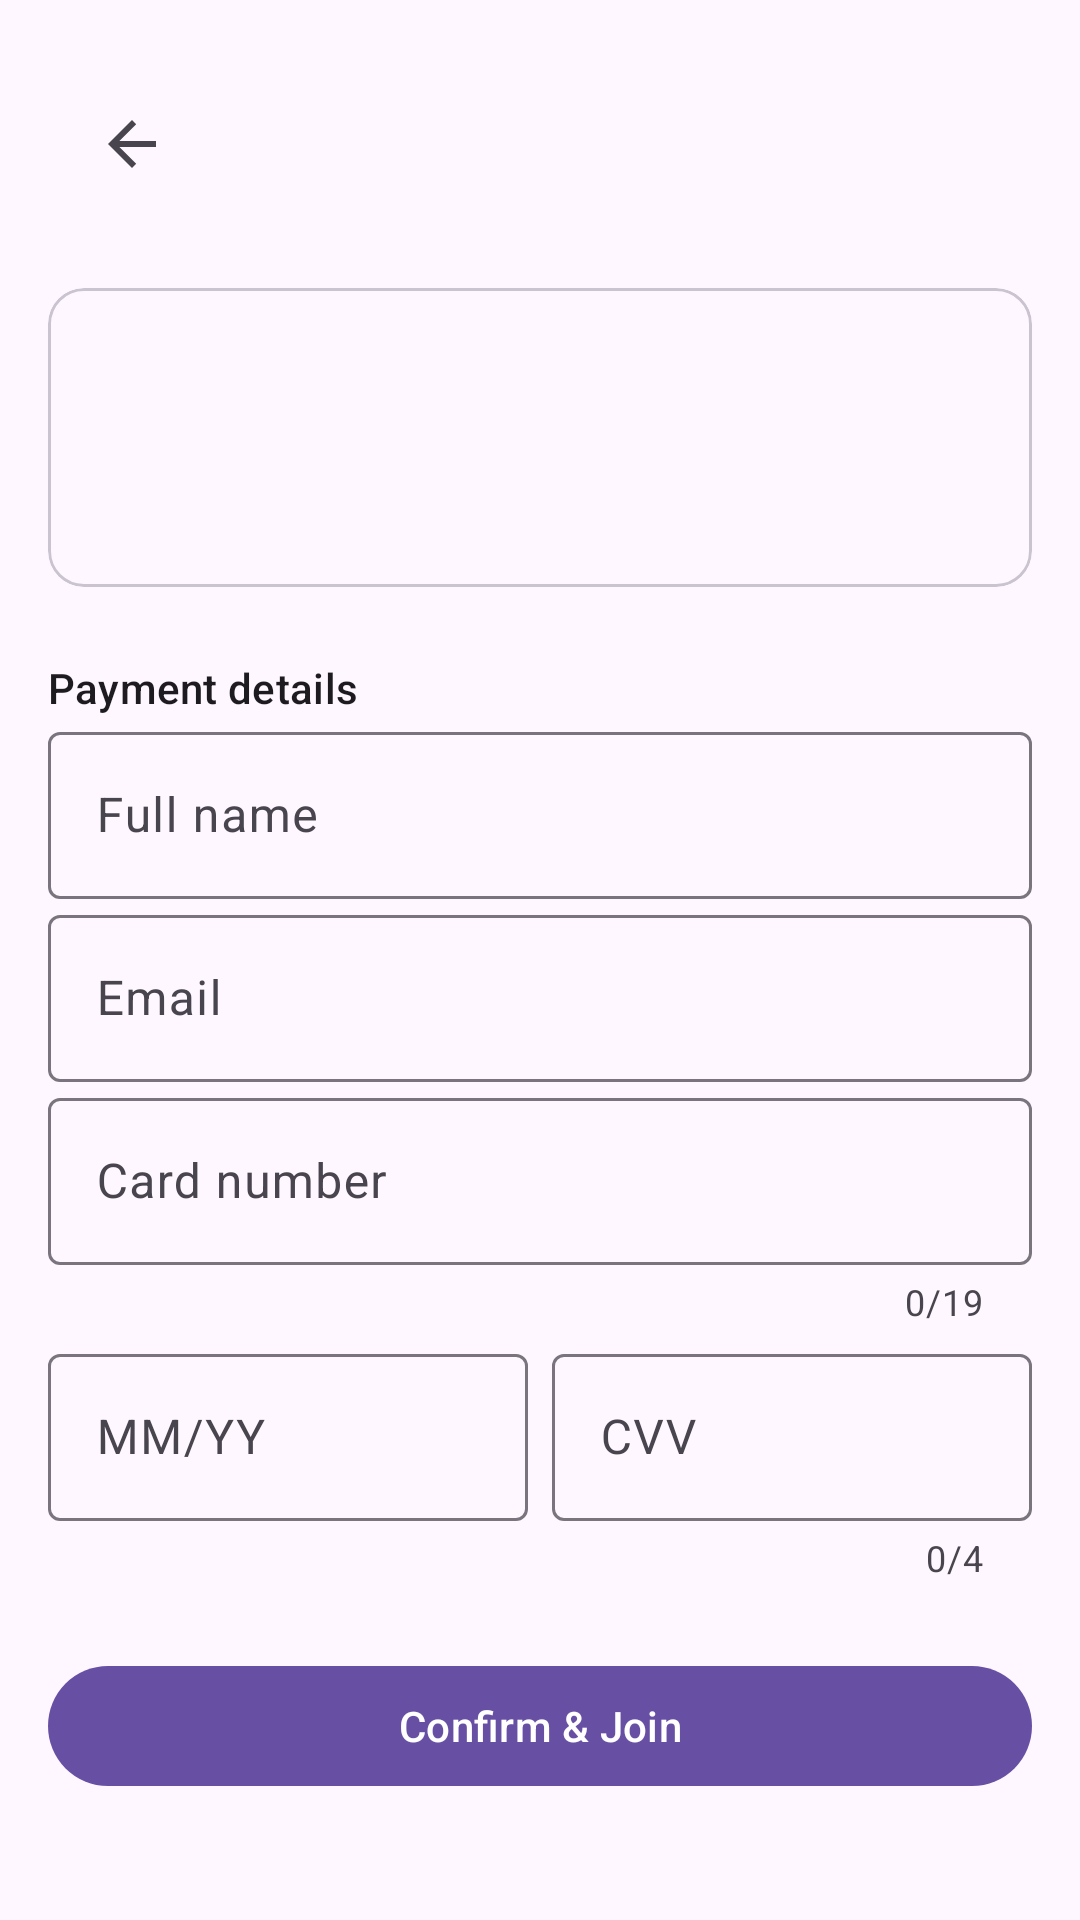

Here is an Android app screen rendered from its layout file. Give the layout XML and the strings, colors and styles it references.
<!-- AndroidManifest.xml: application theme Theme.Festora -->
<!-- res/layout/activity_join_event.xml -->
<?xml version="1.0" encoding="utf-8"?>
<ScrollView xmlns:android="http://schemas.android.com/apk/res/android"
    xmlns:app="http://schemas.android.com/apk/res-auto"
    xmlns:tools="http://schemas.android.com/tools"
    android:layout_width="match_parent"
    android:layout_height="match_parent"
    android:padding="16dp">

    <LinearLayout
        android:layout_width="match_parent"
        android:layout_height="wrap_content"
        android:orientation="vertical">

        <com.google.android.material.appbar.MaterialToolbar
            android:id="@+id/toolbar"
            android:layout_width="match_parent"
            android:layout_height="?attr/actionBarSize"
            android:title="@string/join_event_title"
            app:navigationIcon="?attr/homeAsUpIndicator" />

        <com.google.android.material.card.MaterialCardView
            android:layout_width="match_parent"
            android:layout_height="wrap_content"
            android:layout_marginTop="16dp">

            <LinearLayout
                android:layout_width="match_parent"
                android:layout_height="wrap_content"
                android:orientation="vertical"
                android:padding="16dp">

                <TextView
                    android:id="@+id/txtSummaryTitle"
                    android:layout_width="match_parent"
                    android:layout_height="wrap_content"
                    android:textAppearance="@style/TextAppearance.Material3.TitleMedium"
                    android:textStyle="bold"
                    tools:text="Sample Event" />

                <TextView
                    android:id="@+id/txtSummaryDate"
                    android:layout_width="match_parent"
                    android:layout_height="wrap_content"
                    android:layout_marginTop="4dp"
                    tools:text="Fri, Jul 12 • 7:30 PM" />

                <TextView
                    android:id="@+id/txtSummaryLocation"
                    android:layout_width="match_parent"
                    android:layout_height="wrap_content"
                    android:layout_marginTop="4dp"
                    tools:text="Montreal, QC" />
            </LinearLayout>
        </com.google.android.material.card.MaterialCardView>

        <ImageView
            android:id="@+id/imgPreview"
            android:layout_width="match_parent"
            android:layout_height="180dp"
            android:layout_marginTop="16dp"
            android:scaleType="centerCrop"
            android:contentDescription="@string/event_image_preview"
            android:visibility="gone" />

        <TextView
            android:layout_width="match_parent"
            android:layout_height="wrap_content"
            android:layout_marginTop="24dp"
            android:text="@string/payment_details"
            android:textAppearance="@style/TextAppearance.Material3.TitleSmall" />

        <com.google.android.material.textfield.TextInputLayout
            android:layout_width="match_parent"
            android:layout_height="wrap_content"
            android:hint="@string/full_name_hint">

            <com.google.android.material.textfield.TextInputEditText
                android:id="@+id/etName"
                android:layout_width="match_parent"
                android:layout_height="wrap_content"
                android:inputType="textPersonName" />
        </com.google.android.material.textfield.TextInputLayout>

        <com.google.android.material.textfield.TextInputLayout
            android:layout_width="match_parent"
            android:layout_height="wrap_content"
            android:hint="@string/email_hint">

            <com.google.android.material.textfield.TextInputEditText
                android:id="@+id/etEmail"
                android:layout_width="match_parent"
                android:layout_height="wrap_content"
                android:inputType="textEmailAddress" />
        </com.google.android.material.textfield.TextInputLayout>

        <com.google.android.material.textfield.TextInputLayout
            android:layout_width="match_parent"
            android:layout_height="wrap_content"
            android:hint="@string/card_number_hint"
            app:counterEnabled="true"
            app:counterMaxLength="19">

            <com.google.android.material.textfield.TextInputEditText
                android:id="@+id/etCardNumber"
                android:layout_width="match_parent"
                android:layout_height="wrap_content"
                android:inputType="number" />
        </com.google.android.material.textfield.TextInputLayout>

        <LinearLayout
            android:layout_width="match_parent"
            android:layout_height="wrap_content"
            android:orientation="horizontal"
            android:weightSum="2"
            android:layout_marginTop="4dp">

            <com.google.android.material.textfield.TextInputLayout
                android:layout_width="0dp"
                android:layout_height="wrap_content"
                android:layout_weight="1"
                android:hint="@string/expiry_hint">

                <com.google.android.material.textfield.TextInputEditText
                    android:id="@+id/etExpiry"
                    android:layout_width="match_parent"
                    android:layout_height="wrap_content"
                    android:inputType="text" />
            </com.google.android.material.textfield.TextInputLayout>

            <com.google.android.material.textfield.TextInputLayout
                android:layout_width="0dp"
                android:layout_height="wrap_content"
                android:layout_weight="1"
                android:layout_marginStart="8dp"
                android:hint="@string/cvv_hint"
                app:counterEnabled="true"
                app:counterMaxLength="4">

                <com.google.android.material.textfield.TextInputEditText
                    android:id="@+id/etCvv"
                    android:layout_width="match_parent"
                    android:layout_height="wrap_content"
                    android:inputType="numberPassword" />
            </com.google.android.material.textfield.TextInputLayout>
        </LinearLayout>

        <com.google.android.material.button.MaterialButton
            android:id="@+id/btnJoinEvent"
            style="?attr/materialButtonStyle"
            android:layout_width="match_parent"
            android:layout_height="wrap_content"
            android:layout_marginTop="24dp"
            android:text="@string/confirm_join" />

        <ProgressBar
            android:id="@+id/progress"
            style="?android:attr/progressBarStyle"
            android:layout_width="wrap_content"
            android:layout_height="wrap_content"
            android:layout_gravity="center_horizontal"
            android:layout_marginTop="16dp"
            android:visibility="gone" />

    </LinearLayout>

</ScrollView>
<!-- resources referenced by this layout -->
<resources>
  <string name="card_number_hint">Card number</string>
  <string name="confirm_join">Confirm &amp; Join</string>
  <string name="cvv_hint">CVV</string>
  <string name="email_hint">Email</string>
  <string name="event_image_preview">Event image preview</string>
  <string name="expiry_hint">MM/YY</string>
  <string name="full_name_hint">Full name</string>
  <string name="join_event_title">Join Event</string>
  <string name="payment_details">Payment details</string>
  <style name="Theme.Festora" parent="Theme.Material3.DayNight.NoActionBar">
          
          <item name="colorPrimary">@color/purple_500</item>
          <item name="colorPrimaryVariant">@color/purple_700</item>
          <item name="colorSecondary">@color/teal_200</item>
      </style>
  <color name="purple_500">#6200EE</color>
  <color name="purple_700">#3700B3</color>
  <color name="teal_200">#03DAC5</color>
</resources>
